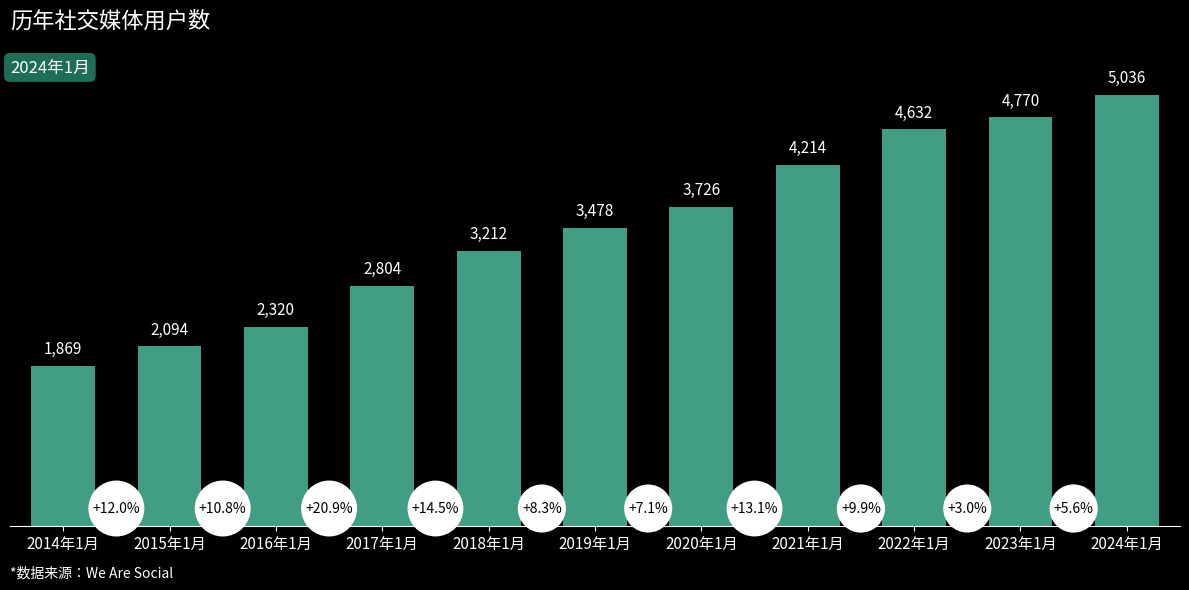

Write Python code to recreate this figure.
import matplotlib.pyplot as plt
import numpy as np

# 数据
years = [f"{y}年1月" for y in range(2014, 2025)]
users = [1869, 2094, 2320, 2804, 3212, 3478, 3726, 4214, 4632, 4770, 5036]
growth = [12.0, 10.8, 20.9, 14.5, 8.3, 7.1, 13.1, 9.9, 3.0, 5.6]

fig, ax = plt.subplots(figsize=(12, 6))
fig.patch.set_facecolor('black')
ax.set_facecolor('black')

# 绘制柱状图
bars = ax.bar(years, users, color='#419D83', width=0.6)

# 添加柱顶用户数标签
for bar, value in zip(bars, users):
    ax.text(bar.get_x() + bar.get_width()/2, value + 100,
            f"{value:,}", ha='center', va='bottom', color='white', fontsize=11)

# 添加增长率标签（白底圆框模拟）
for i, (bar, pct) in enumerate(zip(bars[1:], growth)):
    # x = bar.get_x() + bar.get_width() / 2
    x = bar.get_x() - bar.get_width() / 3
    y = 200  # 设置在下方但不压缩主图
    ax.text(x, y, f"+{pct:.1f}%", ha='center', va='center',
            fontsize=10, color='black',
            bbox=dict(boxstyle="circle,pad=0.3", facecolor='white', edgecolor='none'))

# 坐标轴美化
ax.set_ylim(0, 5500)
ax.set_xlim(-0.5, len(years)-0.5)
ax.set_yticks([])
ax.set_xticks(np.arange(len(years)))
ax.set_xticklabels(years, color='white', fontsize=11)
ax.spines[['left', 'top', 'right']].set_visible(False)
ax.spines['bottom'].set_color('white')
ax.tick_params(axis='x', colors='white')

# 左上角主标题框
plt.text(-0.5, 5300, "2024年1月", fontsize=12, color='white',
         bbox=dict(facecolor='#1E6E57', boxstyle="round,pad=0.4"))
plt.title("历年社交媒体用户数", fontsize=16, color='white', loc='left', pad=20)

# 数据来源
plt.text(-0.5, -600, "*数据来源：We Are Social", color='white', fontsize=10)

plt.tight_layout()
plt.show()
